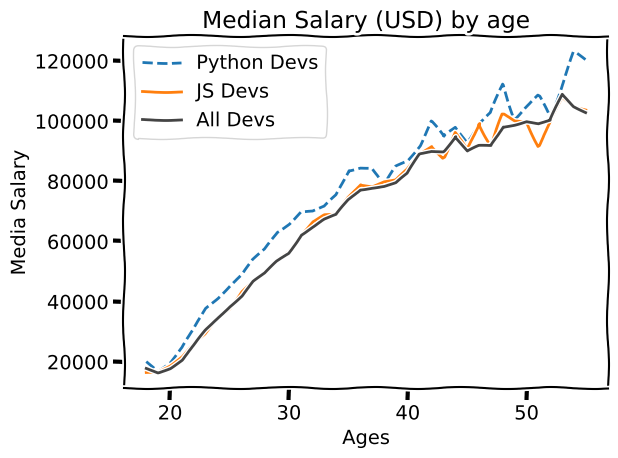

This figure's Python source:
#!/usr/bin/python3

from matplotlib import pyplot as plt

# print(plt.style.available)
# plt.style.use('fivethirtyeight')
plt.xkcd()
ages_x = [18, 19, 20, 21, 22, 23, 24, 25, 26, 27, 28, 29, 30, 31, 32, 33, 34, 35,
          36, 37, 38, 39, 40, 41, 42, 43, 44, 45, 46, 47, 48, 49, 50, 51, 52, 53, 54, 55]

dev_y = [17784, 16500, 18012, 20628, 25206, 30252, 34368, 38496, 42000, 46752, 49320, 53200, 56000, 62316, 64928, 67317, 68748, 73752, 77232,
         78000, 78508, 79536, 82488, 88935, 90000, 90056, 95000, 90000, 91633, 91660, 98150, 98964, 100000, 98988, 100000, 108923, 105000, 103117]

py_dev_y = [20046, 17100, 20000, 24744, 30500, 37732, 41247, 45372, 48876, 53850, 57287, 63016, 65998, 70003, 70000, 71496, 75370, 83640, 84666,
            84392, 78254, 85000, 87038, 91991, 100000, 94796, 97962, 93302, 99240, 102736, 112285, 100771, 104708, 108423, 101407, 112542, 122870, 120000]


js_dev_y = [16446, 16791, 18942, 21780, 25704, 29000, 34372, 37810, 43515, 46823, 49293, 53437, 56373, 62375, 66674, 68745, 68746, 74583, 79000,
            78508, 79996, 80403, 83820, 88833, 91660, 87892, 96243, 90000, 99313, 91660, 102264, 100000, 100000, 91660, 99240, 108000, 105000, 104000]

# plt.plot(ages_x, dev_y,'k', label='All Devs')

# plt.plot(ages_x, py_dev_y,'b--', label="Python Devs")

""" color='#5a7d9a', linewidth=3, """
""" color='#adad3b', linewidth=3, """ 

plt.plot(ages_x, py_dev_y, linestyle='--', label="Python Devs")

plt.plot(ages_x, js_dev_y, label="JS Devs")

plt.plot(ages_x, dev_y, color='#444444', linewidth=2, label='All Devs')

plt.xlabel("Ages")
plt.ylabel("Media Salary")
plt.title("Median Salary (USD) by age")

# plt.legend(["All Devs", "Python Devs"])
plt.legend()
# plt.grid(True)
plt.tight_layout() # padding
plt.savefig('main.png')   # Current dir - provide the full path
plt.show()
